The GitHub repository sammysingle/DiversionNet contains a labelled image folder "DiversionNet" with 8 categories: cardboard, food, glass, metal, paper, plastic, trash, vegetation. Examples follow, each with its label.

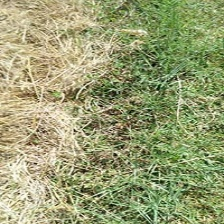
Label: vegetation

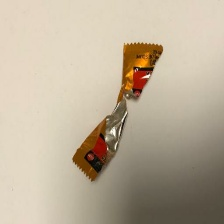
Label: trash

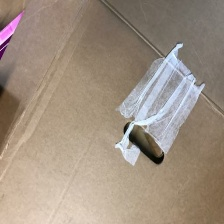
Label: cardboard

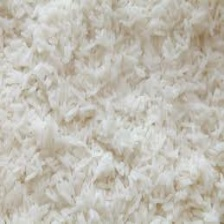
Label: food

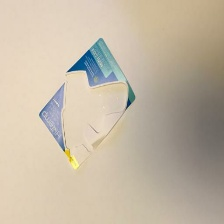
Label: paper

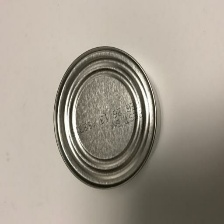
Label: metal
